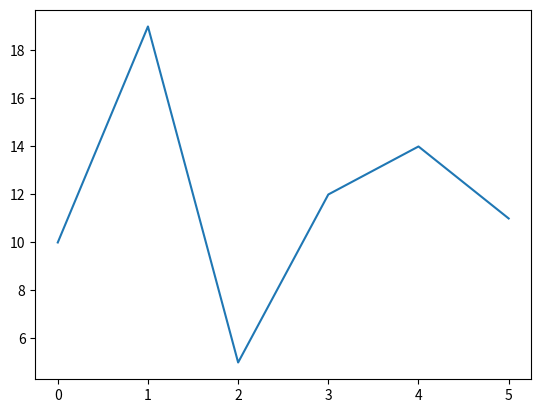

Here is the Python script that generated this plot:
from matplotlib import pyplot
x = [0,1,2,3,4,5]
y = [10,19,5,12,14,11]
pyplot.figure()  # Initialise la figure
pyplot.plot(x,y) # Réalise le tracé, x et y doivent ABSOLUMENT avoir la même taille
# Si x et y ne sont pas de même dimension, Python génère une erreur : x and y must have same first dimension
pyplot.show() #Affiche le graphique
